Run: headless pygame with SDL's dummy video driver; simulated clock (each Clock.tick advances the game by its frame time, no real sleeping); random seed 0; keys injected as events and as key.get_pressed() state; mouse plan: one left click at the window centre at the start of phase 2, then a move to the lower-right quarter at the start of phase 3.
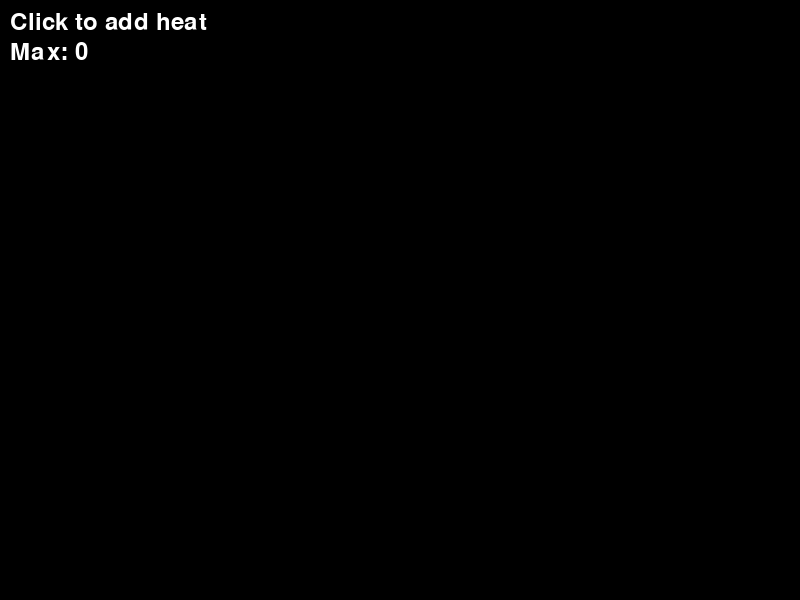
Frame 1 of 4 · flips 1–60 · no input
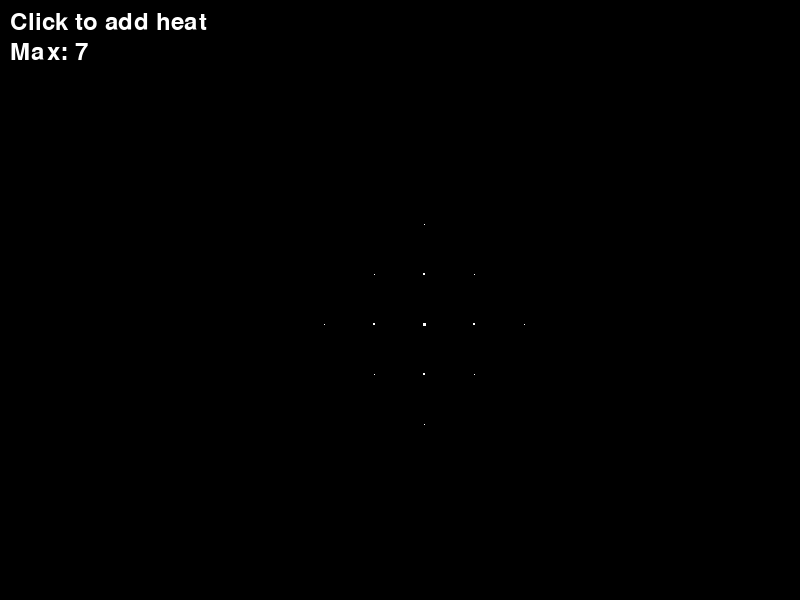
Frame 2 of 4 · flips 61–180 · clicked the window centre · tapped SPACE, RETURN · held RIGHT (→), D
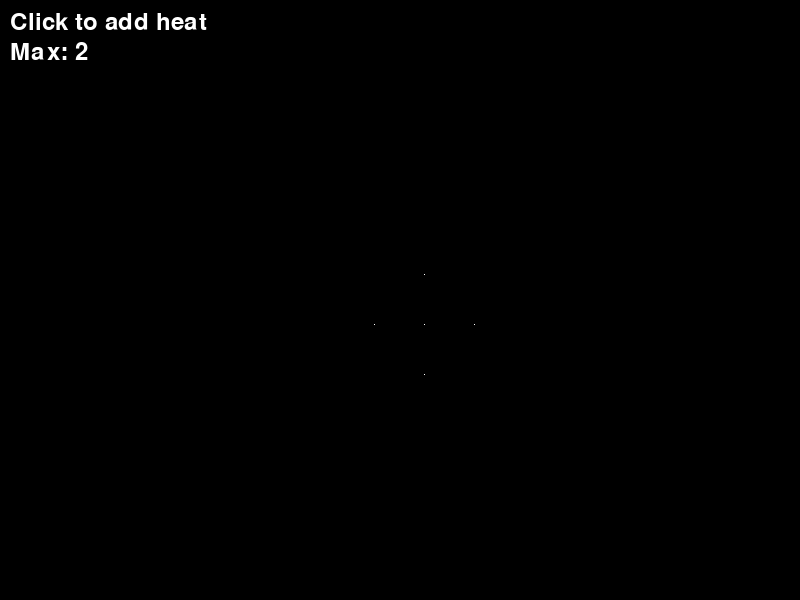
Frame 3 of 4 · flips 181–300 · moved the mouse to the lower-right quarter · held DOWN (↓), S
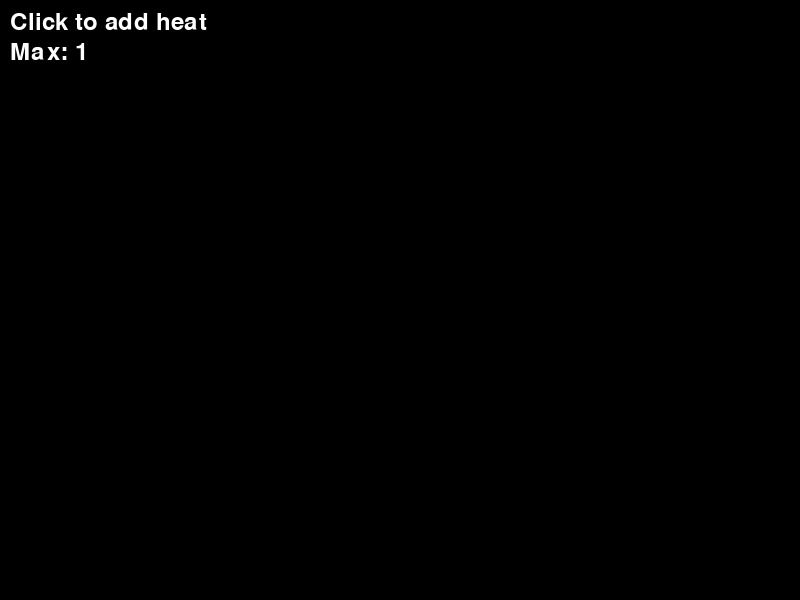
Frame 4 of 4 · flips 301–420 · held LEFT (←), A, UP (↑), W

The pygame program that drew these frames:

import pygame
import sys

pygame.init()
screen = pygame.display.set_mode((800, 600))
pygame.display.set_caption("2D Heat Diffusion")
clock = pygame.time.Clock()
font = pygame.font.Font(None, 36)

# Game state variables
heat = [0.0] * 192
next_heat = [0.0] * 192

running = True
while running:
    dt = clock.tick(60) / 1000.0

    for event in pygame.event.get():
        if event.type == pygame.QUIT:
            running = False
        if event.type == pygame.MOUSEBUTTONDOWN:
            mx, my = pygame.mouse.get_pos()
            col = int(mx / 50.0)
            row = int(my / 50.0)
            if 0 <= col < 16 and 0 <= row < 12:
                heat[row * 16 + col] = 100.0

    # Update logic
    for row in range(12):
        for col in range(16):
            idx = row * 16 + col
            total_sum = 0.0
            n = 0
            if row > 0:
                total_sum += heat[(row - 1) * 16 + col]
                n += 1
            if row < 11:
                total_sum += heat[(row + 1) * 16 + col]
                n += 1
            if col > 0:
                total_sum += heat[row * 16 + col - 1]
                n += 1
            if col < 15:
                total_sum += heat[row * 16 + col + 1]
                n += 1
            
            avg = total_sum / float(n)
            next_heat[idx] = heat[idx] + (avg - heat[idx]) * 2.0 * dt
            next_heat[idx] = next_heat[idx] * 0.998
            
    for i in range(192):
        heat[i] = next_heat[i]

    # Draw logic
    screen.fill((0, 0, 0))
    max_t = 0.0
    for row in range(12):
        for col in range(16):
            temp = heat[row * 16 + col]
            if temp > max_t:
                max_t = temp
            
            size = (temp / 100.0) * 48.0
            if size > 48.0: size = 48.0
            if size > 1.0:
                off = (48.0 - size) / 2.0
                rect_x = col * 50.0 + 1.0 + off
                rect_y = row * 50.0 + 1.0 + off
                pygame.draw.rect(screen, (255, 255, 255), (rect_x, rect_y, size, size))

    text1 = font.render("Click to add heat", True, (255, 255, 255))
    text2 = font.render("Max: " + str(int(max_t)), True, (255, 255, 255))
    screen.blit(text1, (10, 10))
    screen.blit(text2, (10, 40))

    pygame.display.flip()

pygame.quit()
sys.exit()
